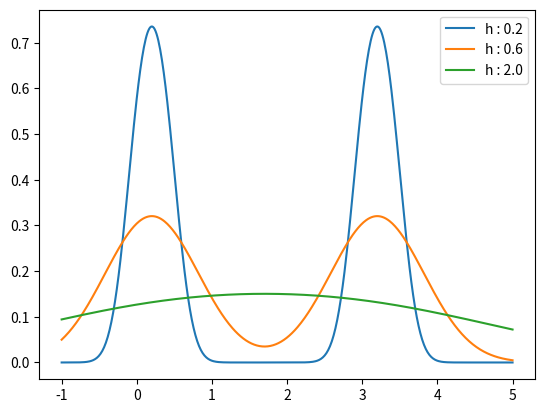

Python code for this plot:
import numpy as np
import math
import matplotlib.pyplot as plt

# Gaussian Kernel
def A(val: float, h:float) -> float :
    num = np.exp(-(val/h)**2/2)
    den = h * np.sqrt(2*math.pi)
    kernel = num/den

    return kernel


# Kernel Density Estimate
def B(x : float, h: float, lst: list) -> float :
    val = 0
    n = len(lst)
    for xi in lst:
        val += A(x-xi, h)

    val /= n

    return val

# Calculating the Mean-Shift Update
def mean_shift_step(x, samples, h):
    xnew = 0
    dnom = 0
    for si in samples:
        enumr = (x-si)/h
        num = np.exp(-(enumr**2)/2)
        xnew += (num * si)
        dnom += num

    xnew /= dnom
    return xnew


if __name__ == "__main__":
    lst = [0.0, 0.2, 0.4, 3.0, 3.2, 3.4]
    nlst = []
    h = 0.2
    for val in lst:
        nlst.append(B(val, h, lst))

    # print(A(0, h))
    # print(nlst)
    query_points = np.linspace(-1, 5, 500)
    h_values = [0.2, 0.6, 2.0] # small h, weights concentrated around the data points, large h, weights spread out

    for hv in h_values:
        t_kde = []
        for qpts in query_points:
            t_kde.append(B(qpts, hv, lst))

        plt.plot(query_points, t_kde, label=f"h : {hv}")

    plt.legend()
    plt.savefig("kde-estimate.png")

    x_pos = [0.1, 1.7, 3.3]
    h = 0.6
    ux_pos = []
    for xv in x_pos:
        ux_pos.append(mean_shift_step(xv, lst, 0.6))
        print(ux_pos[-1])
